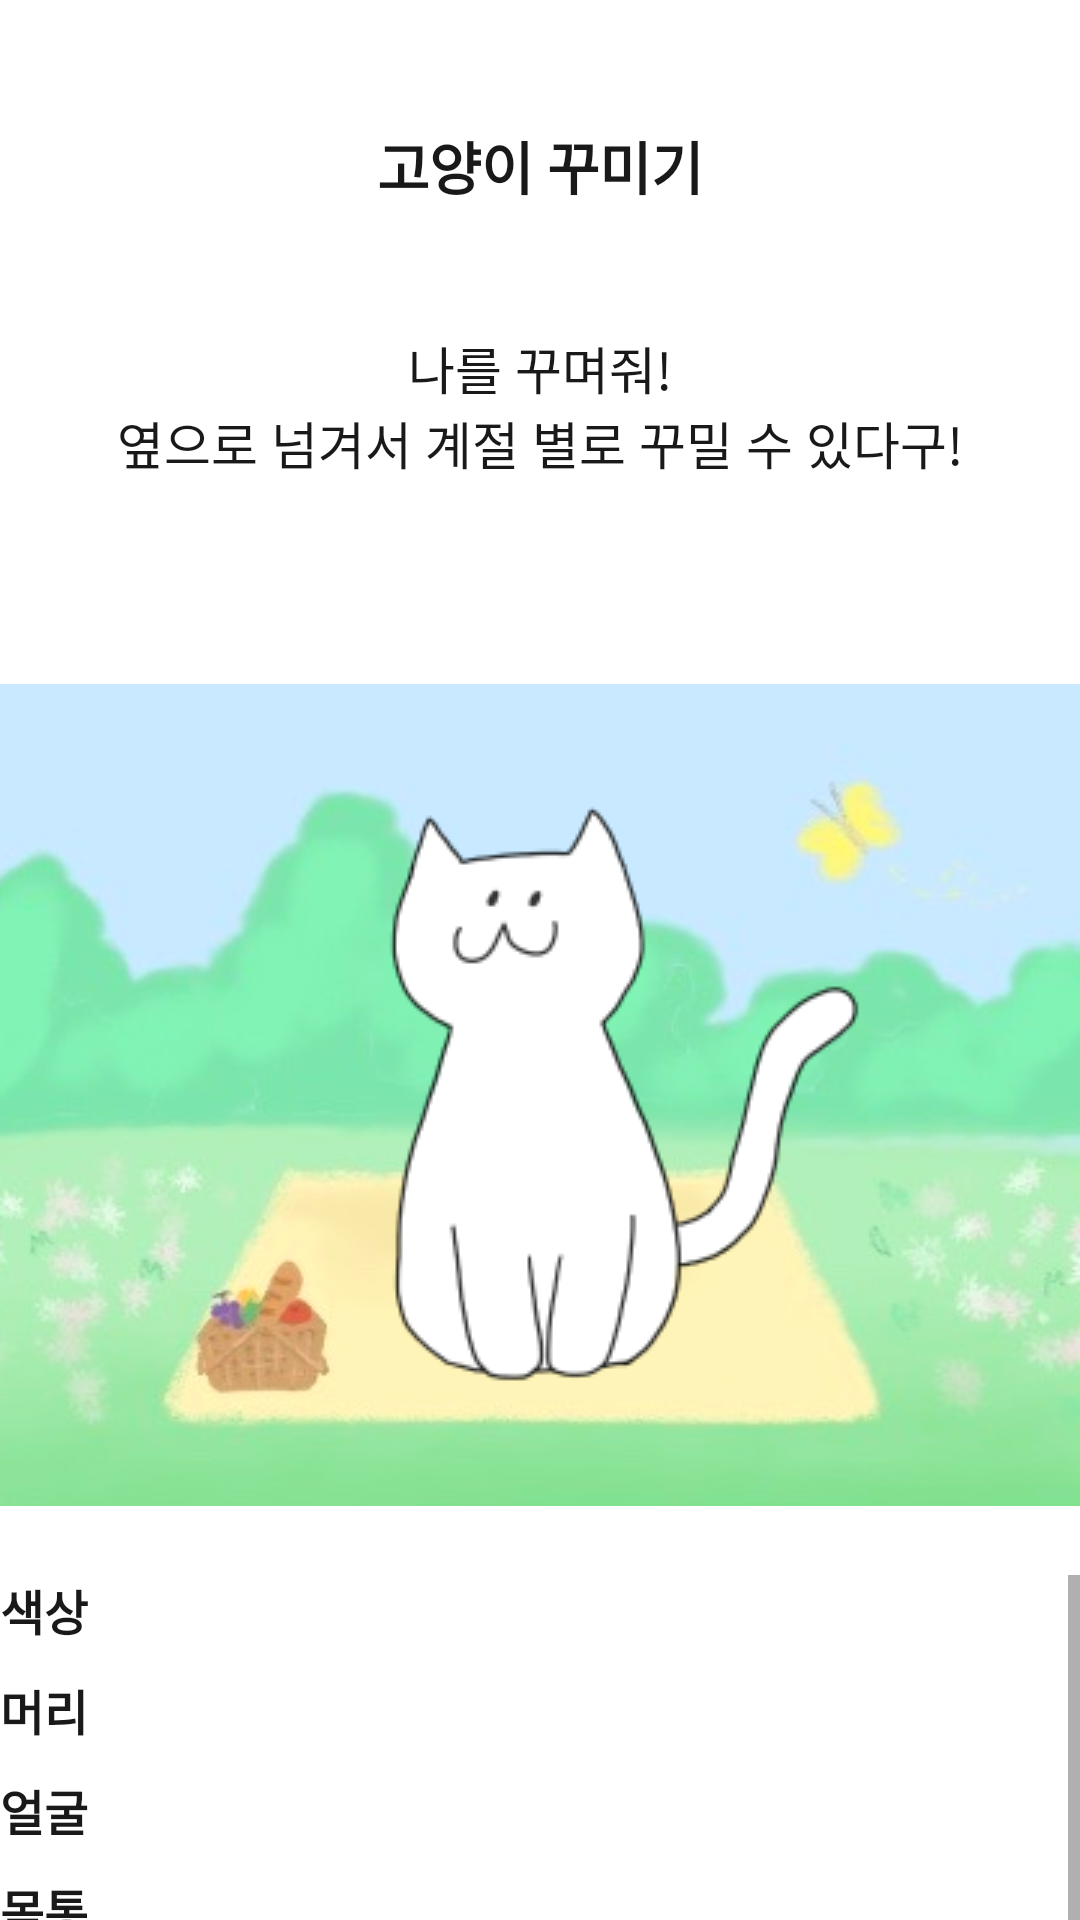

This screen was rendered from an Android layout file. Write that file and the resources it references.
<!-- AndroidManifest.xml: application theme Theme.Bori -->
<!-- res/layout/fragment_catsetting.xml -->
<?xml version="1.0" encoding="utf-8"?>
<FrameLayout xmlns:android="http://schemas.android.com/apk/res/android"
    xmlns:tools="http://schemas.android.com/tools"
    android:layout_width="match_parent"
    android:layout_height="match_parent"
    android:layout_marginRight="30dp"
    android:layout_marginLeft="30dp"
    xmlns:app="http://schemas.android.com/apk/res-auto"
    tools:context=".CatSettingFragment">

    <LinearLayout
        android:layout_width="match_parent"
        android:layout_height="match_parent"
        android:orientation="vertical">

        <TextView
            android:layout_width="match_parent"
            android:layout_height="110dp"
            android:gravity="center"
            android:text="고양이 꾸미기"
            android:textAlignment="center"
            android:textColor="@color/black"
            android:textSize="19dp"
            android:textStyle="bold" />

        <TextView
            android:id="@+id/item_name"
            android:layout_width="wrap_content"
            android:layout_height="wrap_content"
            android:text="나를 꾸며줘!"
            android:textAlignment="center"
            android:layout_gravity="center"
            android:textColor="@color/black"
            android:textSize="17dp"
            android:textStyle="normal" />
        <TextView
            android:id="@+id/item_script"
            android:layout_width="wrap_content"
            android:layout_height="wrap_content"
            android:text="옆으로 넘겨서 계절 별로 꾸밀 수 있다구!"
            android:textAlignment="center"
            android:layout_gravity="center"
            android:textColor="@color/black"
            android:layout_marginBottom="45dp"
            android:textSize="17dp"
            android:textStyle="normal"/>


        <FrameLayout
            android:layout_width="wrap_content"
            android:layout_height="wrap_content">

            <ImageView
                android:id="@+id/cat_bg"
                android:layout_width="wrap_content"
                android:layout_height="wrap_content"
                android:layout_gravity="center"
                android:src="@drawable/bg_set_spring" />

            <ImageView
                android:id="@+id/cat_color"
                android:layout_width="320dp"
                android:layout_height="320dp"
                android:layout_gravity="center_horizontal"
                android:src="@drawable/cat_snowwhite" />

            <ImageView
                android:id="@+id/cat_face"
                android:layout_width="320dp"
                android:layout_height="320dp"
                android:layout_gravity="center" />

            <ImageView
                android:id="@+id/cat_hair"
                android:layout_width="320dp"
                android:layout_height="320dp"
                android:layout_gravity="center_horizontal" />

            <ImageView
                android:id="@+id/cat_body"
                android:layout_width="320dp"
                android:layout_height="320dp"
                android:layout_gravity="center" />

            <ImageView
                android:id="@+id/cat_foot"
                android:layout_width="320dp"
                android:layout_height="320dp"
                android:layout_gravity="center" />

            <ImageView
                android:id="@+id/cat_etc"
                android:layout_width="320dp"
                android:layout_height="320dp"
                android:layout_gravity="center" />

        </FrameLayout>

        <ScrollView
            android:layout_width="match_parent"
            android:layout_height="180dp" >

            <LinearLayout
                android:layout_width="match_parent"
                android:layout_height="wrap_content"
                android:orientation="vertical">

                <TextView
                    android:layout_width="wrap_content"
                    android:layout_height="wrap_content"
                    android:text="색상"
                    android:layout_marginBottom="10dp"
                    android:textColor="@color/black"
                    android:textSize="16dp"
                    android:textStyle="bold"/>

                <androidx.recyclerview.widget.RecyclerView
                    android:id="@+id/rv_item_color"
                    android:layout_width="match_parent"
                    android:layout_height="wrap_content"
                    android:orientation="vertical"
                    app:layoutManager="androidx.recyclerview.widget.GridLayoutManager"
                    tools:listitem="@layout/recyclerview_item_button" />

                <TextView
                    android:layout_width="wrap_content"
                    android:layout_height="wrap_content"
                    android:text="머리"
                    android:layout_marginBottom="10dp"
                    android:textColor="@color/black"
                    android:textSize="16dp"
                    android:textStyle="bold"/>

                <androidx.recyclerview.widget.RecyclerView
                    android:id="@+id/rv_item_hair"
                    android:layout_width="match_parent"
                    android:layout_height="wrap_content"
                    android:orientation="vertical"
                    app:layoutManager="androidx.recyclerview.widget.GridLayoutManager"
                    tools:listitem="@layout/recyclerview_item_button" />

                <TextView
                    android:layout_width="wrap_content"
                    android:layout_height="wrap_content"
                    android:text="얼굴"
                    android:layout_marginBottom="10dp"
                    android:textColor="@color/black"
                    android:textSize="16dp"
                    android:textStyle="bold" />

                <androidx.recyclerview.widget.RecyclerView
                    android:id="@+id/rv_item_face"
                    android:layout_width="match_parent"
                    android:layout_height="wrap_content"
                    android:orientation="vertical"
                    app:layoutManager="androidx.recyclerview.widget.GridLayoutManager"
                    tools:listitem="@layout/recyclerview_item_button" />

                <TextView
                    android:layout_width="wrap_content"
                    android:layout_height="wrap_content"
                    android:text="몸통"
                    android:layout_marginBottom="10dp"
                    android:textColor="@color/black"
                    android:textSize="16dp"
                    android:textStyle="bold" />

                <androidx.recyclerview.widget.RecyclerView
                    android:id="@+id/rv_item_body"
                    android:layout_width="match_parent"
                    android:layout_height="wrap_content"
                    android:orientation="vertical"
                    app:layoutManager="androidx.recyclerview.widget.GridLayoutManager"
                    tools:listitem="@layout/recyclerview_item_button" />

                <TextView
                    android:layout_width="wrap_content"
                    android:layout_height="wrap_content"
                    android:text="발"
                    android:layout_marginBottom="10dp"
                    android:textColor="@color/black"
                    android:textSize="16dp"
                    android:textStyle="bold" />

                <androidx.recyclerview.widget.RecyclerView
                    android:id="@+id/rv_item_foot"
                    android:layout_width="match_parent"
                    android:layout_height="wrap_content"
                    android:orientation="vertical"
                    app:layoutManager="androidx.recyclerview.widget.GridLayoutManager"
                    tools:listitem="@layout/recyclerview_item_button" />

                <TextView
                    android:layout_width="wrap_content"
                    android:layout_height="wrap_content"
                    android:text="기타"
                    android:layout_marginBottom="10dp"
                    android:textColor="@color/black"
                    android:textSize="16dp"
                    android:textStyle="bold" />

                <androidx.recyclerview.widget.RecyclerView
                    android:id="@+id/rv_item_etc"
                    android:layout_width="match_parent"
                    android:layout_height="wrap_content"
                    android:orientation="vertical"
                    app:layoutManager="androidx.recyclerview.widget.GridLayoutManager"
                    tools:listitem="@layout/recyclerview_item_button" />

            </LinearLayout>
        </ScrollView>

        <Button
            style="?android:attr/borderlessButtonStyle"
            android:id="@+id/catSetting_confirmButton"
            android:layout_width="match_parent"
            android:layout_height="50dp"
            android:layout_marginTop="20dp"
            android:background="@drawable/button_style"
            android:text="꾸미기 완료"
            android:textColor="@color/white"
            android:textSize="17dp"
            android:textStyle="bold" />

    </LinearLayout>


</FrameLayout>
<!-- res/layout/recyclerview_item_button.xml (included above) -->
<?xml version="1.0" encoding="utf-8"?>
<FrameLayout xmlns:android="http://schemas.android.com/apk/res/android"
    android:layout_width="60dp"
    android:layout_height="60dp"
    android:layout_marginBottom="10dp">

    <RadioButton
        android:id="@+id/item_button"
        android:layout_width="match_parent"
        android:layout_height="match_parent"
        android:drawableLeft="@drawable/rc_color_samsagi"
        android:button="@null"
        />
    <ImageView
        android:id="@+id/item_selected_icon"
        android:layout_width="match_parent"
        android:layout_height="match_parent"
        android:src="@drawable/meow_foot" />
</FrameLayout>
<!-- resources referenced by this layout -->
<resources>
  <color name="black">#191919</color>
  <color name="white">#FFFFFFFF</color>
  <!-- drawable bg_set_spring: png bitmap (drawable, 99078 bytes) -->
  <!-- drawable button_style (drawable) -->
  <?xml version="1.0" encoding="utf-8"?>
  <shape xmlns:android="http://schemas.android.com/apk/res/android">
      <solid android:color="@color/cheese"/>
      <corners
          android:radius="10dp"/>
  </shape>
  <!-- drawable cat_snowwhite: png bitmap (drawable, 11878 bytes) -->
  <!-- drawable meow_foot: png bitmap (drawable-v24, 921 bytes) -->
  <!-- drawable rc_color_samsagi (drawable) -->
  <?xml version="1.0" encoding="utf-8"?>
  <layer-list xmlns:android="http://schemas.android.com/apk/res/android" >
      <item
          android:drawable="@drawable/color_samsagi"
          android:width="60dp"
          android:height="60dp"
          />
  </layer-list >
  <style name="Theme.Bori" parent="Theme.MaterialComponents.DayNight.DarkActionBar">
          
          <item name="colorPrimary">@color/purple_500</item>
          <item name="colorPrimaryVariant">@color/purple_700</item>
          <item name="colorOnPrimary">@color/white</item>
          
          <item name="colorSecondary">@color/teal_200</item>
          <item name="colorSecondaryVariant">@color/teal_700</item>
          <item name="colorOnSecondary">@color/black</item>
          
          <item name="android:statusBarColor" tools:targetApi="l">?attr/colorPrimaryVariant</item>
          
      </style>
  <color name="cheese">#FFAE35</color>
  <!-- drawable color_samsagi: png bitmap (drawable, 7827 bytes) -->
  <color name="purple_500">#FF6200EE</color>
  <color name="purple_700">#FF3700B3</color>
  <color name="teal_200">#FF03DAC5</color>
  <color name="teal_700">#FF018786</color>
</resources>
